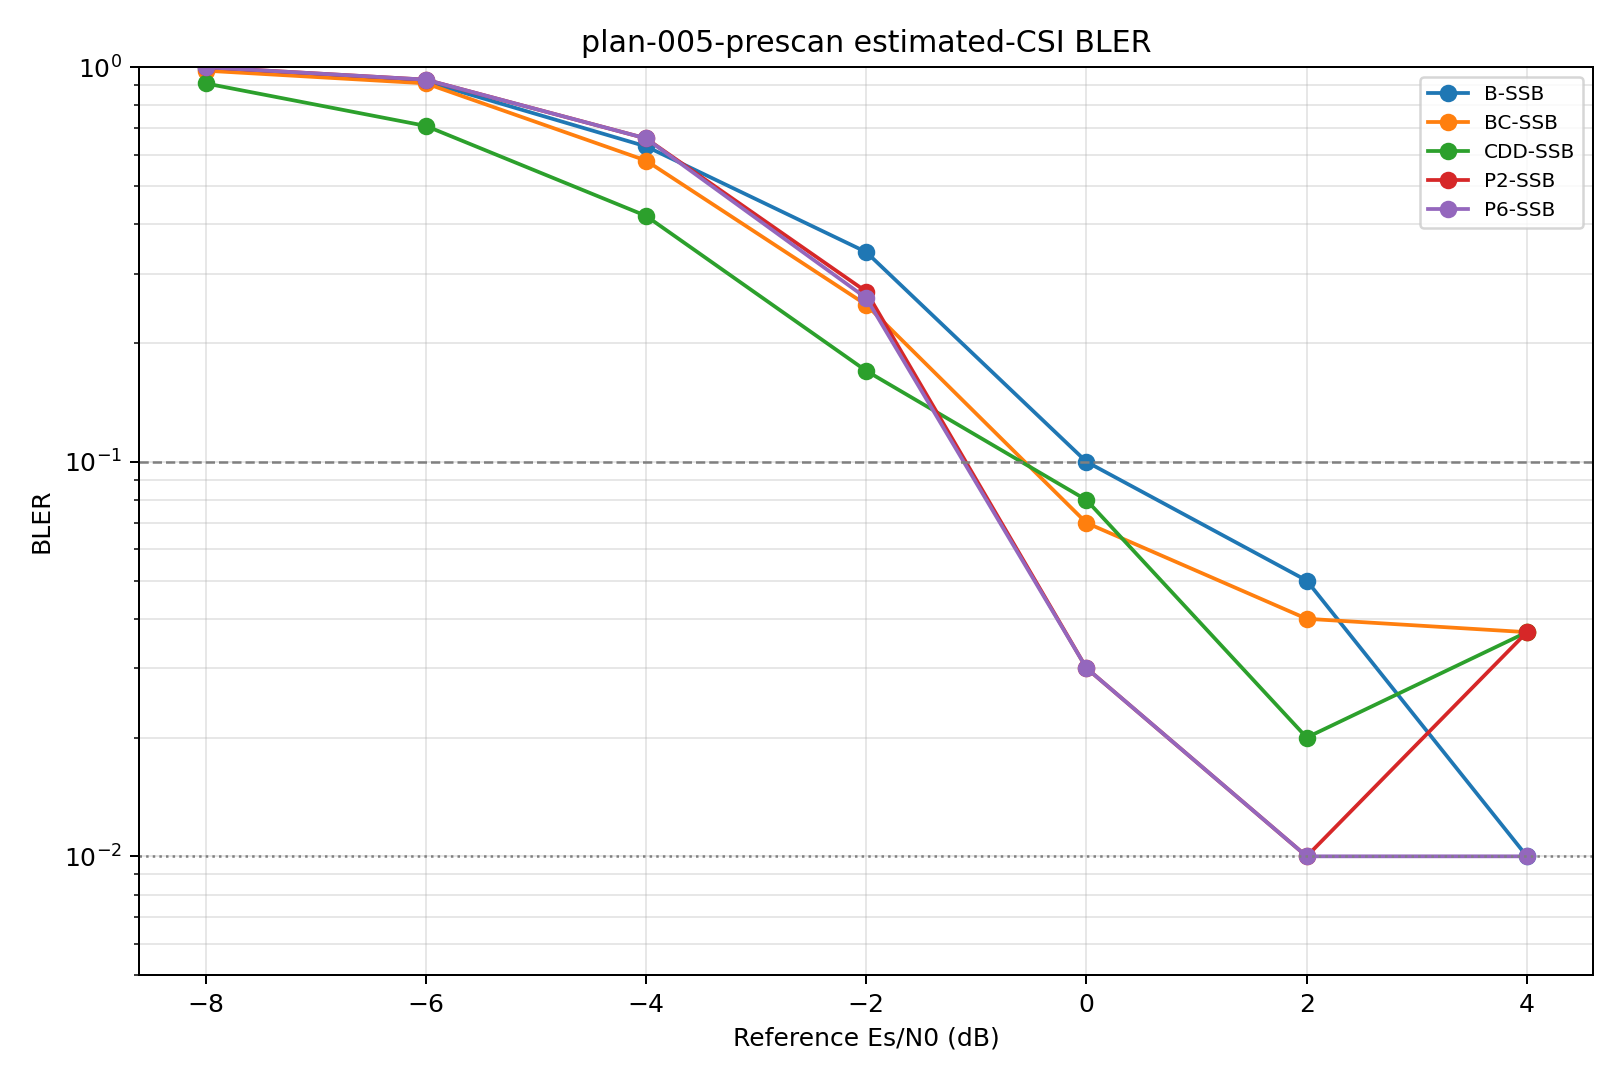

The file beside this chart, header and first rows:
snr_db, curve_id, curve_type, scheme, covariance, block_errors, blocks, bler, wilson_low, wilson_high, stop_reason
-8.0, B-SSB, estimated_csi, baseline, ssb_pdp, 99, 100, 0.99, 0.9455, 0.9982, fixed_common_drops
-8.0, P2-SSB, estimated_csi, pol_cycling_prg2, ssb_pdp, 100, 100, 1.0, 0.963, 1.0, fixed_common_drops
-8.0, P6-SSB, estimated_csi, pol_cycling_prg6, ssb_pdp, 100, 100, 1.0, 0.963, 1.0, fixed_common_drops
-8.0, BC-SSB, estimated_csi, beam_cycling, ssb_pdp, 98, 100, 0.98, 0.93, 0.9945, fixed_common_drops
-8.0, CDD-SSB, estimated_csi, beam_cdd, cdd_ssb_pdp, 91, 100, 0.91, 0.8377, 0.9519, fixed_common_drops
-6.0, B-SSB, estimated_csi, baseline, ssb_pdp, 92, 100, 0.92, 0.85, 0.9589, fixed_common_drops
-6.0, P2-SSB, estimated_csi, pol_cycling_prg2, ssb_pdp, 93, 100, 0.93, 0.8625, 0.9657, fixed_common_drops
-6.0, P6-SSB, estimated_csi, pol_cycling_prg6, ssb_pdp, 93, 100, 0.93, 0.8625, 0.9657, fixed_common_drops
-6.0, BC-SSB, estimated_csi, beam_cycling, ssb_pdp, 91, 100, 0.91, 0.8377, 0.9519, fixed_common_drops
-6.0, CDD-SSB, estimated_csi, beam_cdd, cdd_ssb_pdp, 71, 100, 0.71, 0.6146, 0.7899, fixed_common_drops
-4.0, B-SSB, estimated_csi, baseline, ssb_pdp, 63, 100, 0.63, 0.5322, 0.7182, fixed_common_drops
-4.0, P2-SSB, estimated_csi, pol_cycling_prg2, ssb_pdp, 66, 100, 0.66, 0.5628, 0.7454, fixed_common_drops
-4.0, P6-SSB, estimated_csi, pol_cycling_prg6, ssb_pdp, 66, 100, 0.66, 0.5628, 0.7454, fixed_common_drops
-4.0, BC-SSB, estimated_csi, beam_cycling, ssb_pdp, 58, 100, 0.58, 0.4821, 0.672, fixed_common_drops
-4.0, CDD-SSB, estimated_csi, beam_cdd, cdd_ssb_pdp, 42, 100, 0.42, 0.328, 0.5179, fixed_common_drops
-2.0, B-SSB, estimated_csi, baseline, ssb_pdp, 34, 100, 0.34, 0.2546, 0.4372, fixed_common_drops
-2.0, P2-SSB, estimated_csi, pol_cycling_prg2, ssb_pdp, 27, 100, 0.27, 0.1927, 0.3643, fixed_common_drops
-2.0, P6-SSB, estimated_csi, pol_cycling_prg6, ssb_pdp, 26, 100, 0.26, 0.184, 0.3537, fixed_common_drops
-2.0, BC-SSB, estimated_csi, beam_cycling, ssb_pdp, 25, 100, 0.25, 0.1755, 0.343, fixed_common_drops
-2.0, CDD-SSB, estimated_csi, beam_cdd, cdd_ssb_pdp, 17, 100, 0.17, 0.1089, 0.2555, fixed_common_drops
0.0, B-SSB, estimated_csi, baseline, ssb_pdp, 10, 100, 0.1, 0.05523, 0.1744, fixed_common_drops
0.0, P2-SSB, estimated_csi, pol_cycling_prg2, ssb_pdp, 3, 100, 0.03, 0.01025, 0.08452, fixed_common_drops
0.0, P6-SSB, estimated_csi, pol_cycling_prg6, ssb_pdp, 3, 100, 0.03, 0.01025, 0.08452, fixed_common_drops
0.0, BC-SSB, estimated_csi, beam_cycling, ssb_pdp, 7, 100, 0.07, 0.03432, 0.1375, fixed_common_drops
0.0, CDD-SSB, estimated_csi, beam_cdd, cdd_ssb_pdp, 8, 100, 0.08, 0.04109, 0.15, fixed_common_drops
2.0, B-SSB, estimated_csi, baseline, ssb_pdp, 5, 100, 0.05, 0.02154, 0.1118, fixed_common_drops
2.0, P2-SSB, estimated_csi, pol_cycling_prg2, ssb_pdp, 1, 100, 0.01, 0.001767, 0.05449, fixed_common_drops
2.0, P6-SSB, estimated_csi, pol_cycling_prg6, ssb_pdp, 1, 100, 0.01, 0.001767, 0.05449, fixed_common_drops
2.0, BC-SSB, estimated_csi, beam_cycling, ssb_pdp, 4, 100, 0.04, 0.01566, 0.09837, fixed_common_drops
2.0, CDD-SSB, estimated_csi, beam_cdd, cdd_ssb_pdp, 2, 100, 0.02, 0.005502, 0.07001, fixed_common_drops
4.0, B-SSB, estimated_csi, baseline, ssb_pdp, 1, 100, 0.01, 0.001767, 0.05449, fixed_common_drops
4.0, P2-SSB, estimated_csi, pol_cycling_prg2, ssb_pdp, 0, 100, 0.0, 0.0, 0.03699, fixed_common_drops
4.0, P6-SSB, estimated_csi, pol_cycling_prg6, ssb_pdp, 1, 100, 0.01, 0.001767, 0.05449, fixed_common_drops
4.0, BC-SSB, estimated_csi, beam_cycling, ssb_pdp, 0, 100, 0.0, 0.0, 0.03699, fixed_common_drops
4.0, CDD-SSB, estimated_csi, beam_cdd, cdd_ssb_pdp, 0, 100, 0.0, 0.0, 0.03699, fixed_common_drops
